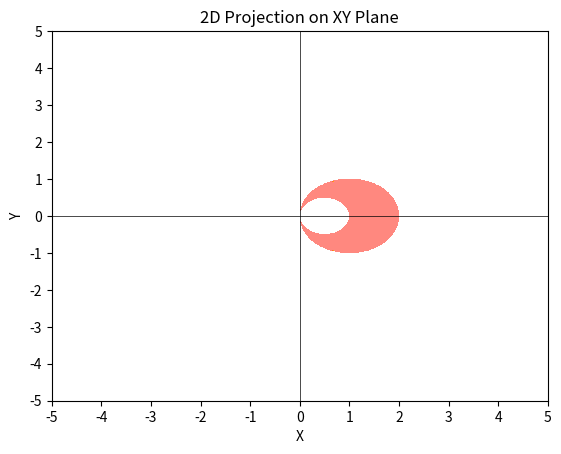

Write the Python code that produced this figure. (Note: this script raises an exception after producing the figure.)
import matplotlib.pyplot as plt
import numpy as np
from sympy import *
from sympy.abc import x, y, z


def draw_domain(f):
    f = sympify(f)
    f_numeric = lambdify((x, y), f, "numpy")
    # Создаем данные для графика
    x_values = np.linspace(-5, 5, 1000)
    y_values = np.linspace(-5, 5, 1000)
    x_grid, y_grid = np.meshgrid(x_values, y_values)
    f_values = f_numeric(x_grid, y_grid)

    plt.contourf(x_grid, y_grid, f_values, cmap="autumn", alpha=0.5)

    plt.xlabel("X")
    plt.ylabel("Y")
    plt.title("2D Projection on XY Plane")

    plt.xticks(np.arange(-5, 6, 1))
    plt.yticks(np.arange(-5, 6, 1))

    plt.axhline(0, color="black", linewidth=0.5)
    plt.axvline(0, color="black", linewidth=0.5)

    plt.savefig("graphics_output/xy_projection.png")
    plt.close()


if __name__ == "__main__":
    # draw_domain("sqrt(x**2 - 1) + sqrt(1 - y**2)")
    # draw_domain("log(x + y,10)")
    # draw_domain("sqrt(x - y) / (x + y)")
    draw_domain("sqrt((x**2 + y**2 - x) / (2 * x - x**2 - y**2))")
